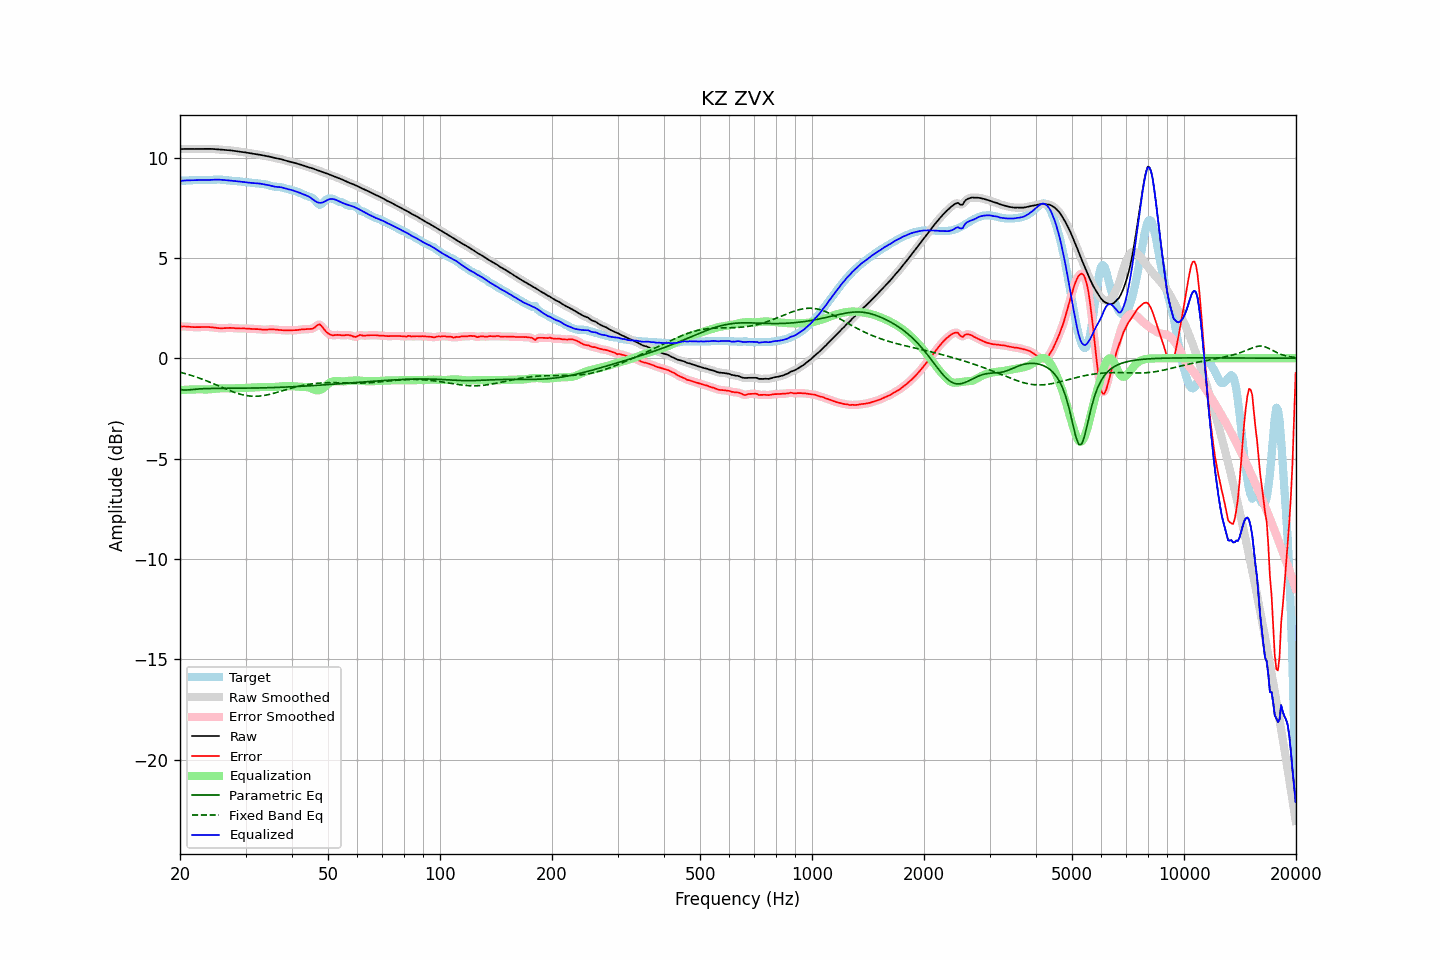

Values plotted in this chart, from the file beside it:
frequency, raw, error, smoothed, error_smoothed, equalization, parametric_eq, fixed_band_eq, equalized_raw, equalized_smoothed, target
20.00, 10.42, 1.58, 10.42, 1.58, -1.59, -1.56, -0.70, 8.83, 8.83, 8.84
20.20, 10.43, 1.58, 10.43, 1.58, -1.58, -1.57, -0.72, 8.84, 8.84, 8.85
20.40, 10.43, 1.58, 10.43, 1.58, -1.58, -1.58, -0.74, 8.85, 8.85, 8.85
20.61, 10.43, 1.58, 10.43, 1.58, -1.57, -1.58, -0.76, 8.86, 8.86, 8.85
20.81, 10.43, 1.58, 10.43, 1.58, -1.57, -1.58, -0.78, 8.86, 8.86, 8.85
21.02, 10.43, 1.57, 10.43, 1.57, -1.57, -1.58, -0.81, 8.86, 8.86, 8.86
21.23, 10.43, 1.56, 10.43, 1.56, -1.56, -1.57, -0.83, 8.87, 8.87, 8.87
21.44, 10.43, 1.56, 10.43, 1.56, -1.56, -1.57, -0.86, 8.87, 8.87, 8.87
21.66, 10.43, 1.55, 10.43, 1.55, -1.55, -1.56, -0.88, 8.87, 8.87, 8.88
21.87, 10.43, 1.55, 10.43, 1.55, -1.55, -1.55, -0.91, 8.88, 8.88, 8.88
22.09, 10.43, 1.55, 10.43, 1.55, -1.55, -1.54, -0.93, 8.88, 8.88, 8.88
22.31, 10.43, 1.55, 10.43, 1.55, -1.55, -1.54, -0.96, 8.88, 8.88, 8.88
22.54, 10.43, 1.55, 10.43, 1.55, -1.55, -1.53, -0.99, 8.88, 8.88, 8.88
22.76, 10.43, 1.55, 10.43, 1.55, -1.55, -1.52, -1.02, 8.88, 8.88, 8.88
22.99, 10.43, 1.56, 10.43, 1.56, -1.56, -1.52, -1.05, 8.88, 8.88, 8.88
23.22, 10.44, 1.56, 10.44, 1.56, -1.56, -1.52, -1.08, 8.88, 8.88, 8.88
23.45, 10.44, 1.56, 10.44, 1.56, -1.56, -1.51, -1.11, 8.88, 8.88, 8.88
23.69, 10.44, 1.56, 10.44, 1.56, -1.56, -1.51, -1.14, 8.88, 8.88, 8.88
23.92, 10.44, 1.56, 10.44, 1.55, -1.55, -1.51, -1.18, 8.88, 8.88, 8.88
24.16, 10.43, 1.55, 10.43, 1.55, -1.55, -1.51, -1.21, 8.89, 8.89, 8.89
24.40, 10.43, 1.54, 10.43, 1.54, -1.54, -1.51, -1.24, 8.89, 8.89, 8.89
24.65, 10.43, 1.53, 10.42, 1.53, -1.53, -1.50, -1.28, 8.90, 8.90, 8.90
24.89, 10.42, 1.52, 10.42, 1.52, -1.52, -1.50, -1.31, 8.90, 8.90, 8.90
25.14, 10.41, 1.51, 10.41, 1.51, -1.51, -1.50, -1.34, 8.90, 8.90, 8.90
25.39, 10.40, 1.50, 10.40, 1.50, -1.50, -1.50, -1.38, 8.90, 8.90, 8.91
25.65, 10.40, 1.49, 10.40, 1.49, -1.50, -1.50, -1.41, 8.90, 8.90, 8.90
25.91, 10.39, 1.49, 10.39, 1.49, -1.50, -1.50, -1.45, 8.89, 8.89, 8.90
26.16, 10.38, 1.50, 10.38, 1.50, -1.50, -1.50, -1.48, 8.88, 8.88, 8.89
26.43, 10.38, 1.50, 10.38, 1.50, -1.50, -1.50, -1.52, 8.88, 8.88, 8.88
26.69, 10.37, 1.51, 10.37, 1.51, -1.50, -1.50, -1.55, 8.87, 8.87, 8.87
26.96, 10.37, 1.51, 10.37, 1.51, -1.51, -1.50, -1.58, 8.86, 8.86, 8.86
27.23, 10.36, 1.51, 10.36, 1.51, -1.51, -1.50, -1.61, 8.86, 8.86, 8.85
27.50, 10.35, 1.51, 10.35, 1.51, -1.50, -1.50, -1.65, 8.85, 8.85, 8.84
27.77, 10.34, 1.50, 10.34, 1.50, -1.50, -1.50, -1.68, 8.84, 8.84, 8.84
28.05, 10.33, 1.50, 10.33, 1.50, -1.50, -1.50, -1.70, 8.83, 8.83, 8.83
28.33, 10.32, 1.49, 10.32, 1.49, -1.49, -1.50, -1.73, 8.82, 8.82, 8.83
28.62, 10.31, 1.48, 10.31, 1.49, -1.49, -1.50, -1.76, 8.81, 8.81, 8.82
28.90, 10.29, 1.48, 10.29, 1.48, -1.49, -1.50, -1.78, 8.81, 8.81, 8.81
29.19, 10.28, 1.48, 10.28, 1.48, -1.48, -1.50, -1.80, 8.80, 8.80, 8.80
29.48, 10.27, 1.48, 10.27, 1.48, -1.48, -1.49, -1.82, 8.79, 8.79, 8.79
29.78, 10.26, 1.48, 10.26, 1.48, -1.48, -1.49, -1.84, 8.78, 8.78, 8.78
30.08, 10.25, 1.48, 10.25, 1.48, -1.48, -1.49, -1.86, 8.78, 8.78, 8.77
30.38, 10.24, 1.48, 10.24, 1.48, -1.47, -1.49, -1.87, 8.76, 8.76, 8.76
30.68, 10.22, 1.47, 10.22, 1.47, -1.47, -1.49, -1.88, 8.75, 8.75, 8.75
30.99, 10.21, 1.46, 10.21, 1.46, -1.47, -1.49, -1.89, 8.74, 8.74, 8.75
31.30, 10.19, 1.46, 10.19, 1.46, -1.46, -1.49, -1.89, 8.73, 8.73, 8.74
31.61, 10.18, 1.46, 10.18, 1.46, -1.46, -1.49, -1.90, 8.72, 8.73, 8.73
31.93, 10.17, 1.45, 10.17, 1.45, -1.45, -1.48, -1.90, 8.72, 8.72, 8.72
32.24, 10.16, 1.45, 10.16, 1.45, -1.45, -1.48, -1.89, 8.72, 8.72, 8.71
32.57, 10.15, 1.45, 10.15, 1.45, -1.44, -1.48, -1.89, 8.71, 8.71, 8.70
32.89, 10.13, 1.44, 10.13, 1.44, -1.44, -1.48, -1.88, 8.70, 8.70, 8.70
33.22, 10.12, 1.43, 10.12, 1.43, -1.43, -1.48, -1.87, 8.69, 8.69, 8.69
33.55, 10.10, 1.42, 10.10, 1.42, -1.43, -1.48, -1.86, 8.67, 8.67, 8.68
33.89, 10.09, 1.42, 10.09, 1.42, -1.43, -1.47, -1.85, 8.66, 8.66, 8.67
34.23, 10.07, 1.42, 10.07, 1.42, -1.43, -1.47, -1.83, 8.64, 8.64, 8.65
34.57, 10.06, 1.43, 10.06, 1.43, -1.43, -1.47, -1.81, 8.63, 8.63, 8.62
34.92, 10.04, 1.44, 10.04, 1.44, -1.43, -1.47, -1.80, 8.61, 8.61, 8.60
35.27, 10.02, 1.44, 10.02, 1.44, -1.43, -1.46, -1.78, 8.59, 8.59, 8.58
35.62, 10.00, 1.44, 10.00, 1.44, -1.43, -1.46, -1.75, 8.57, 8.57, 8.56
35.97, 9.98, 1.43, 9.98, 1.43, -1.43, -1.46, -1.73, 8.55, 8.55, 8.55
... 635 more rows
